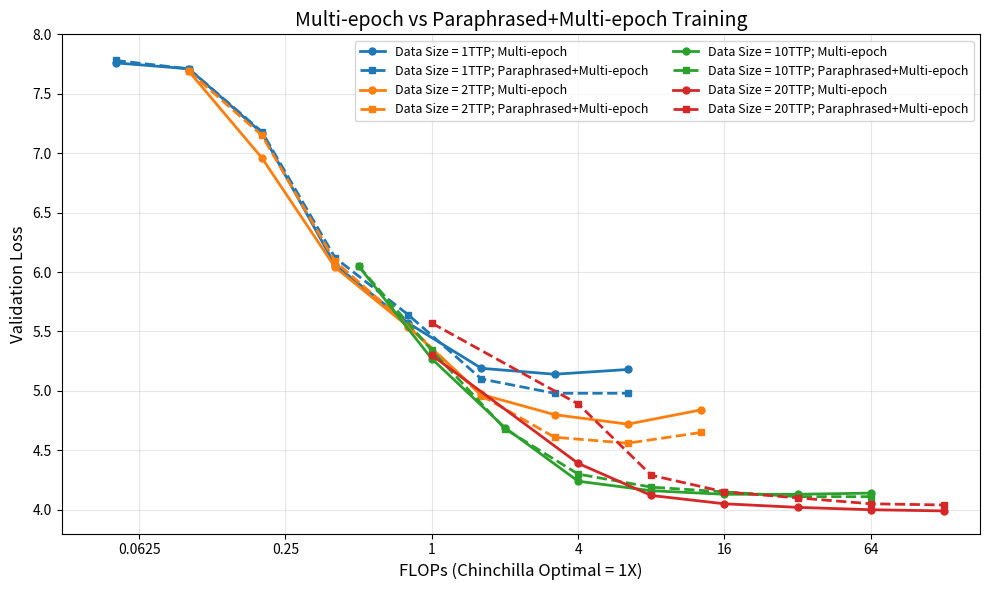

The matplotlib source for this figure: (Note: this script raises an exception after producing the figure.)
import numpy as np
import matplotlib.pyplot as plt
from matplotlib.ticker import FuncFormatter

# ---- Case 3: Paraphrased + Multi-epoch ----

parap_data_0_05x = {
    'chinchilla_scale': [0.05, 0.05, 0.05, 0.05, 0.05, 0.05, 0.05, 0.05],
    'epochs': [1, 2, 4, 8, 16, 32, 64, 128],
    'flops_multiplier': [0.05, 0.1, 0.2, 0.4, 0.8, 1.6, 3.2, 6.4],
    'validation_loss': [7.78, 7.71, 7.18, 6.12, 5.64, 5.10, 4.98, 4.98],
    'learning_rate': [0.01, 0.003, 0.003, 0.06, 0.03, 0.03, 0.006, 0.003],
    'weight_decay': [1.6, 0.1, 0.1, 1.6, 0.8, 0.8, 0.8, 1.6]
}

parap_data_0_1x = {
    'chinchilla_scale': [0.1, 0.1, 0.1, 0.1, 0.1, 0.1, 0.1, 0.1],
    'epochs': [1, 2, 4, 8, 16, 32, 64, 128],
    'flops_multiplier': [0.1, 0.2, 0.4, 0.8, 1.6, 3.2, 6.4, 12.8],
    'validation_loss': [7.69, 7.15, 6.09, 5.55, 4.96, 4.61, 4.56, 4.65],
    'learning_rate': [0.003, 0.003, 0.06, 0.06, 0.03, 0.06, 0.01, 0.01],
    'weight_decay': [0.1, 0.1, 1.6, 0.4, 0.4, 0.1, 0.4, 0.8]
}

parap_data_0_5x = {
    'chinchilla_scale': [0.5, 0.5, 0.5, 0.5, 0.5, 0.5, 0.5, 0.5],
    'epochs': [1, 2, 4, 8, 16, 32, 64, 128],
    'flops_multiplier': [0.5, 1, 2, 4, 8, 16, 32, 64],
    'validation_loss': [6.05, 5.34, 4.68, 4.30, 4.19, 4.15, 4.11, 4.11],
    'learning_rate': [0.06, 0.06, 0.06, 0.03, 0.03, 0.01, 0.01, 0.006],
    'weight_decay': [0.4, 0.4, 0.1, 0.1, 0.1, 0.1, 0.1, 0.01]
}

parap_data_1x = {
    'chinchilla_scale': [1, 1, 1, 1, 1, 1, 1],
    'epochs': [1, 2, 4, 8, 16, 32, 64],
    'flops_multiplier': [1, 2, 4, 8, 16, 32, 64],
    'validation_loss': [5.57, 4.89, 4.29, 4.15, 4.10, 4.05, 4.04],
    'learning_rate': [0.06, 0.06, 0.03, 0.03, 0.03, 0.01, 0.003],
    'weight_decay': [0.4, 0.1, 0.1, 0.1, 0.1, 0.1, 0.1]
}

# ---- Case 4: Plain Multi-epoch (no augmentation) ----

data_0_05x = {
    'chinchilla_scale': [0.05, 0.05, 0.05, 0.05, 0.05, 0.05, 0.05, 0.05],
    'epochs': [1, 2, 4, 8, 16, 32, 64, 128],
    'flops_multiplier': [0.05, 0.1, 0.2, 0.4, 0.8, 1.6, 3.2, 6.4],
    'validation_loss': [7.76, 7.71, 7.17, 6.06, 5.57, 5.19, 5.14, 5.18],
    'learning_rate': [0.02, 0.002, 0.003, 0.06, 0.06, 0.03, 0.01, 0.03],
    'weight_decay': [1.6, 0.1, 0.4, 1.6, 0.4, 0.8, 0.8, 1.6]
}

data_0_1x = {
    'chinchilla_scale': [0.1, 0.1, 0.1, 0.1, 0.1, 0.1, 0.1, 0.1],
    'epochs': [1, 2, 4, 8, 16, 32, 64, 128],
    'flops_multiplier': [0.1, 0.2, 0.4, 0.8, 1.6, 3.2, 6.4, 12.8],
    'validation_loss': [7.69, 6.96, 6.04, 5.54, 4.97, 4.80, 4.72, 4.84],
    'learning_rate': [0.003, 0.06, 0.06, 0.03, 0.03, 0.03, 0.006, 0.003],
    'weight_decay': [0.1, 1.6, 1.6, 0.8, 0.4, 0.4, 0.4, 0.8]
}

data_0_5x = {
    'chinchilla_scale': [0.5, 0.5, 0.5, 0.5, 0.5, 0.5, 0.5, 0.5],
    'epochs': [1, 2, 4, 8, 16, 32, 64, 128],
    'flops_multiplier': [0.5, 1, 2, 4, 8, 16, 32, 64],
    'validation_loss': [6.05, 5.27, 4.69, 4.24, 4.16, 4.13, 4.13, 4.14],
    'learning_rate': [0.06, 0.06, 0.06, 0.03, 0.03, 0.01, 0.01, 0.03],
    'weight_decay': [0.4, 0.4, 0.1, 0.1, 0.1, 0.1, 0.1, 0.1]
}

data_1x = {
    'chinchilla_scale': [1, 1, 1, 1, 1, 1, 1],
    'epochs': [1, 4, 8, 16, 32, 64, 128],
    'flops_multiplier': [1, 4, 8, 16, 32, 64, 128],
    'validation_loss': [5.3, 4.39, 4.12, 4.05, 4.02, 4.00, 3.99],
    'learning_rate': [0.03, 0.01, 0.01, 0.01, 0.01, 0.006, 0.006],
    'weight_decay': [0.4, 0.4, 0.1, 0.1, 0.1, 0.1, 0.1]
}

# ---- Comparison plot: Case 3 (Paraphrased) vs Case 4 (Plain) ----

# Colors for each data size
colors = {0.05: 'tab:blue', 0.1: 'tab:orange', 0.5: 'tab:green', 1: 'tab:red'}

ttp_labels = {0.05: '1', 0.1: '2', 0.5: '10', 1: '20'}

pairs = [
    (data_0_05x, parap_data_0_05x, 0.05),
    (data_0_1x, parap_data_0_1x, 0.1),
    (data_0_5x, parap_data_0_5x, 0.5),
    (data_1x, parap_data_1x, 1),
]

fig, ax = plt.subplots(figsize=(10, 6))

for plain, parap, chin_scale in pairs:
    flops = np.array(plain['flops_multiplier'], dtype=float)
    loss_plain = np.array(plain['validation_loss'], dtype=float)
    loss_parap = np.array(parap['validation_loss'], dtype=float)
    color = colors[chin_scale]
    ttp = ttp_labels[chin_scale]

    # Plain multi-epoch (case 4) — solid line
    ax.plot(flops, loss_plain, linestyle='-', marker='o', color=color,
            label=f'Data Size = {ttp}TTP; Multi-epoch', linewidth=2, markersize=5)
    # Paraphrased + multi-epoch (case 3) — dashed line
    ax.plot(flops, loss_parap, linestyle='--', marker='s', color=color,
            label=f'Data Size = {ttp}TTP; Paraphrased+Multi-epoch', linewidth=2, markersize=5)

ax.set_xlabel('FLOPs (Chinchilla Optimal = 1X)', fontsize=12)
ax.set_ylabel('Validation Loss', fontsize=12)
ax.set_title('Multi-epoch vs Paraphrased+Multi-epoch Training', fontsize=14)
ax.set_xscale('log', base=2)
ax.set_xlim(0.03, 180)
ax.set_ylim(3.8, 8.0)

ax.xaxis.set_major_formatter(FuncFormatter(lambda x, p: f'{x:g}'))
ax.legend(fontsize=9, ncol=2)
ax.grid(True, alpha=0.3)

plt.tight_layout()
plt.savefig('results/case3_flops_vs_loss.png', dpi=150, bbox_inches='tight')
plt.show()
